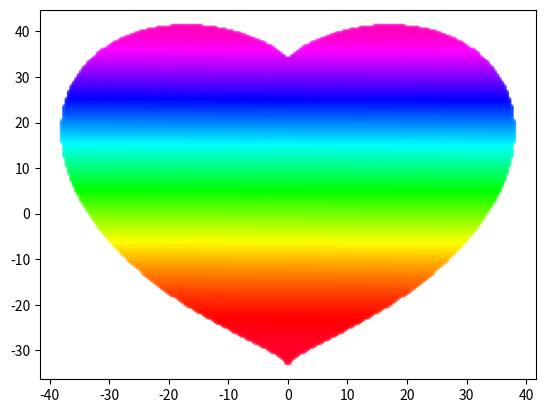

Write Python code to recreate this figure.
import numpy as np
import matplotlib.pyplot as plt

x_coords = np.linspace(-100, 100, 500)
y_coords = np.linspace(-100, 100, 500)
points = []
for y in y_coords:
    for x in x_coords:
        if ((x*0.03)**2+(y*0.03)**2-1)**3-(x*0.03)**2*(y*0.03)**3 <= 0:
            points.append({"x": x, "y": y})
heart_x = list(map(lambda point: point["x"], points))
heart_y = list(map(lambda point: point["y"], points))

plt.scatter(heart_x, heart_y, s=10, alpha=0.5, c=range(len(heart_x)), cmap="gist_rainbow")
plt.show()

#<cmap="autumn"> 橙色的爱心
#<cmap="cool"> 紫色的爱心
#<cmap="magma"> 晚霞般的爱心
#<cmap="rainbow"> 彩虹般的爱心
#<cmap="Reds"> 炽热的爱心
#<cmap="spring">青春的爱心
#<cmap="viridis"> 翡翠色的爱心
#<cmap="gist_rainbow"> 五彩缤纷的爱心